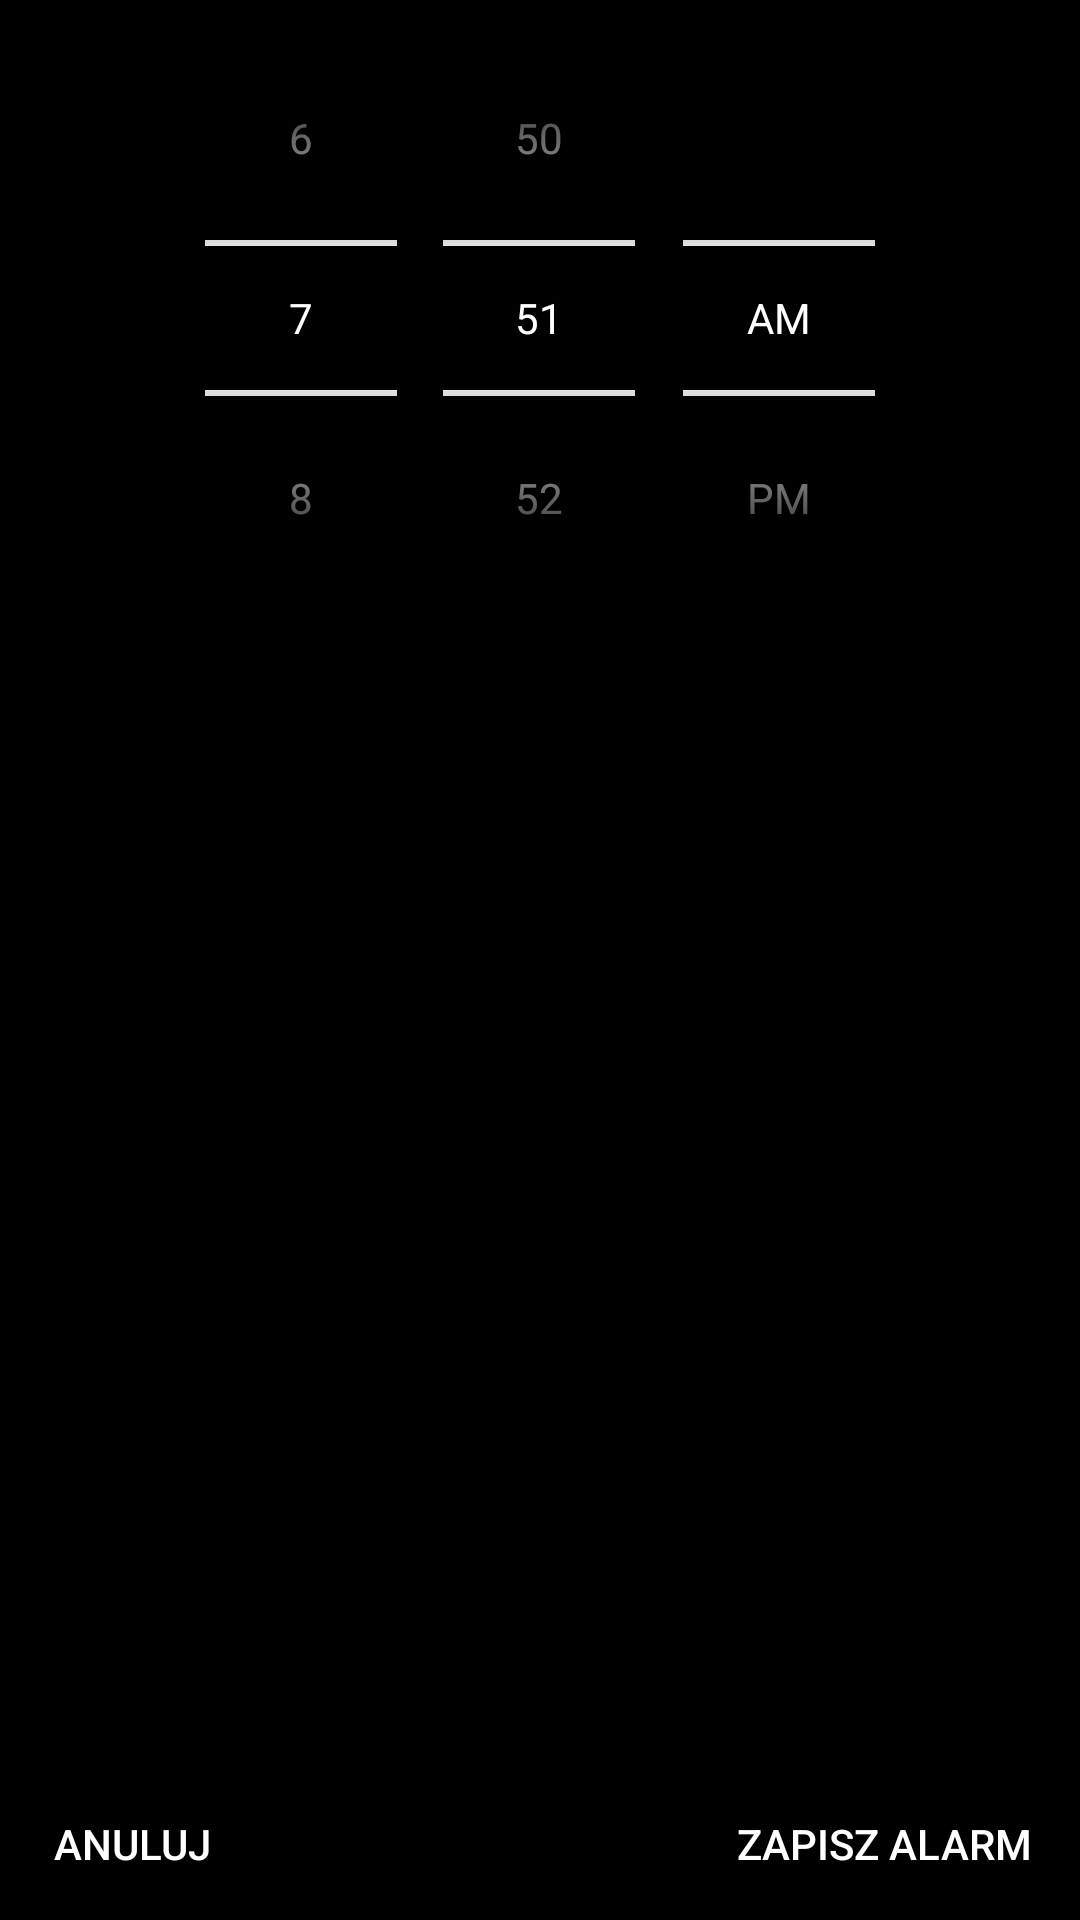

Produce the Android XML layout that renders to this screen, including the resource entries it uses.
<!-- AndroidManifest.xml: application theme Theme.ZegarApp -->
<!-- res/layout/activity_set_alarm.xml -->
<?xml version="1.0" encoding="utf-8"?>
<androidx.constraintlayout.widget.ConstraintLayout
    xmlns:android="http://schemas.android.com/apk/res/android"
    xmlns:app="http://schemas.android.com/apk/res-auto"
    xmlns:tools="http://schemas.android.com/tools"
    android:layout_width="match_parent"
    android:layout_height="match_parent"
    android:background="@color/black"
    tools:context=".SetAlarmActivity">

    <TimePicker
        android:id="@+id/timePicker"
        android:layout_width="wrap_content"
        android:layout_height="wrap_content"
        android:timePickerMode="spinner"
        android:theme="@style/TimePickerTheme"
        app:layout_constraintTop_toTopOf="parent"
        app:layout_constraintStart_toStartOf="parent"
        app:layout_constraintEnd_toEndOf="parent"/>


    <Button
        android:id="@+id/cancel_button"
        android:layout_width="wrap_content"
        android:layout_height="wrap_content"
        android:text="Anuluj"
        android:textColor="@android:color/white"
        android:background="@null"
        app:layout_constraintBottom_toBottomOf="parent"
        app:layout_constraintStart_toStartOf="parent"
        android:padding="16dp"/>

    <Button
        android:id="@+id/saveAlarmButton"
        android:layout_width="wrap_content"
        android:layout_height="wrap_content"
        android:text="Zapisz Alarm"
        android:textColor="@android:color/white"
        android:background="@null"
        app:layout_constraintBottom_toBottomOf="parent"
        app:layout_constraintEnd_toEndOf="parent"
        android:padding="16dp"/>

</androidx.constraintlayout.widget.ConstraintLayout>
<!-- resources referenced by this layout -->
<resources>
  <style name="TimePickerTheme" parent="Theme.MaterialComponents.Light">
              <item name="android:textColorPrimary">@android:color/white</item>
              <item name="android:textColorSecondary">@android:color/white</item>
          </style>
  <style name="Theme.ZegarApp" parent="Base.Theme.ZegarApp" />
  <style name="Base.Theme.ZegarApp" parent="Theme.Material3.DayNight.NoActionBar">
          
          
      </style>
  <!-- not gathered from this repository: default colours our renderer supplied (Android Studio template values) -->
  <color name="black">#FF000000</color>
</resources>
